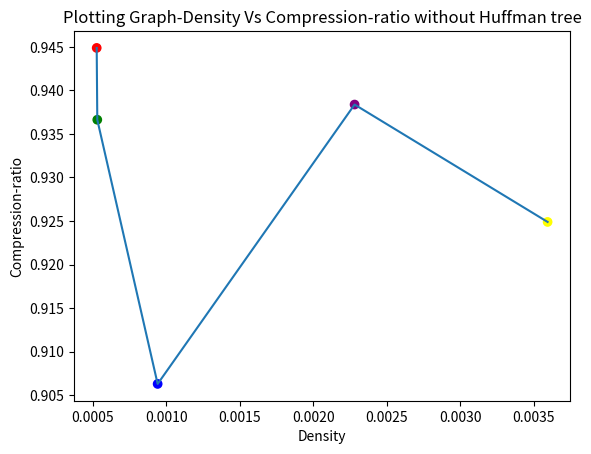

The script that saved this image:
import matplotlib.pyplot as plt

# Define x and y
#Graph density represents the ratio between the edges present in a graph and the maximum number of edges that the graph can contain
x=[0.000525299,0.000529323,0.000939974,0.00227975,0.00359299]
y=[0.94487,0.936625,0.906301,0.93837,0.924894]
# Plot x and y
plt.scatter(x, y, c=['red', 'green', 'blue', 'purple','yellow'])
plt.plot(x, y)

# Add labels and title
plt.ylabel('Compression-ratio')
plt.xlabel('Density')
plt.title('Plotting Graph-Density Vs Compression-ratio without Huffman tree')

# Show the plot
plt.show()